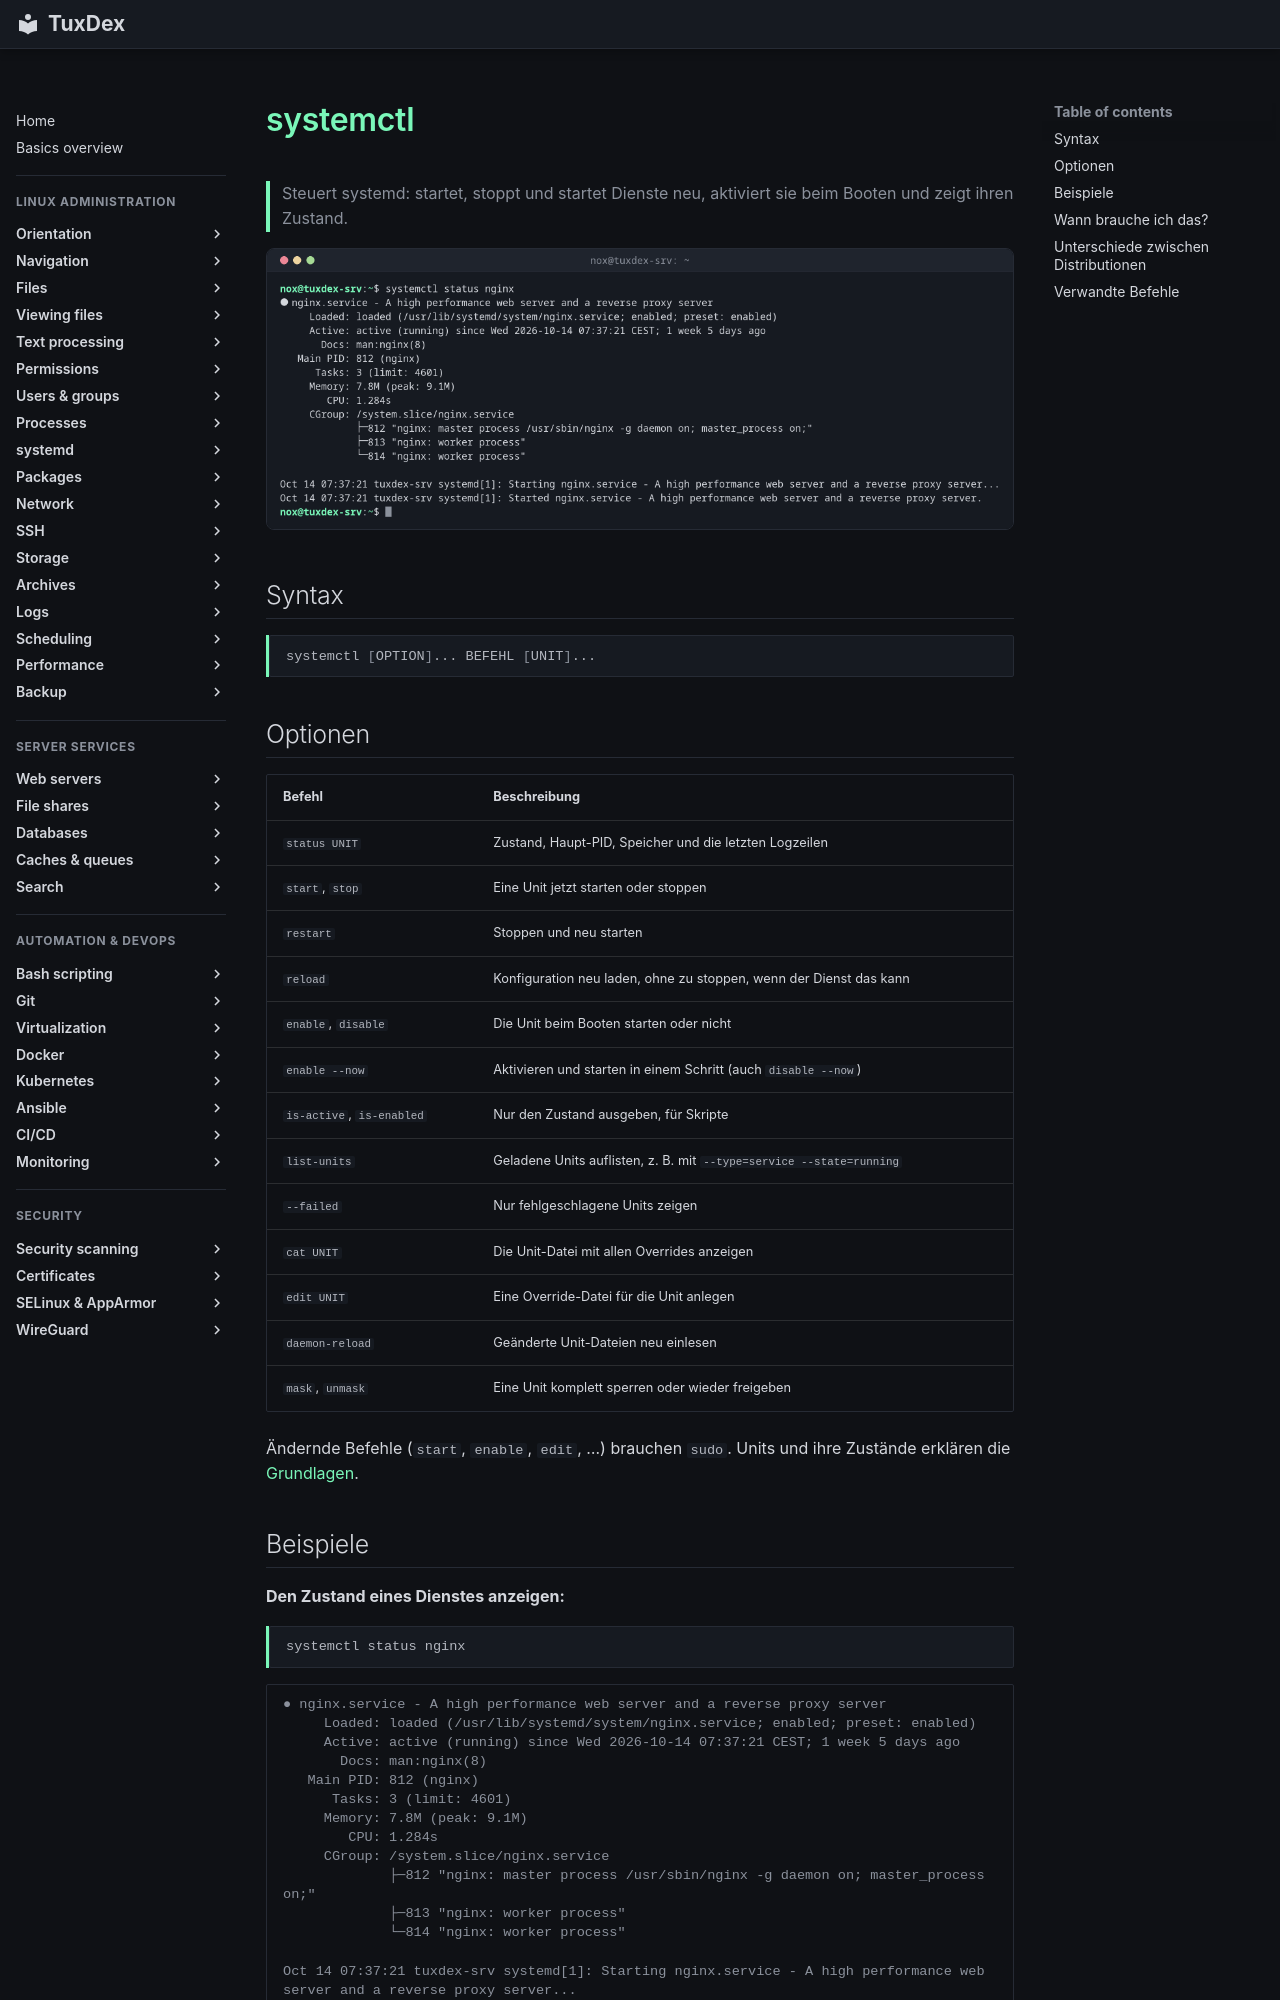

repository: Noxisan/tuxcodex · page: 09-systemd/systemctl.de/index.html · generator: mkdocs

# systemctl

> Steuert systemd: startet, stoppt und startet Dienste neu, aktiviert sie beim Booten und zeigt ihren Zustand.

![systemctl output](../assets/screenshots/09-systemd/systemctl.png)

## Syntax

```bash
systemctl [OPTION]... BEFEHL [UNIT]...
```

## Optionen

| Befehl | Beschreibung |
|--------|--------------|
| `status UNIT` | Zustand, Haupt-PID, Speicher und die letzten Logzeilen |
| `start`, `stop` | Eine Unit jetzt starten oder stoppen |
| `restart` | Stoppen und neu starten |
| `reload` | Konfiguration neu laden, ohne zu stoppen, wenn der Dienst das kann |
| `enable`, `disable` | Die Unit beim Booten starten oder nicht |
| `enable --now` | Aktivieren und starten in einem Schritt (auch `disable --now`) |
| `is-active`, `is-enabled` | Nur den Zustand ausgeben, für Skripte |
| `list-units` | Geladene Units auflisten, z. B. mit `--type=service --state=running` |
| `--failed` | Nur fehlgeschlagene Units zeigen |
| `cat UNIT` | Die Unit-Datei mit allen Overrides anzeigen |
| `edit UNIT` | Eine Override-Datei für die Unit anlegen |
| `daemon-reload` | Geänderte Unit-Dateien neu einlesen |
| `mask`, `unmask` | Eine Unit komplett sperren oder wieder freigeben |

Ändernde Befehle (`start`, `enable`, `edit`, …) brauchen `sudo`. Units und ihre Zustände
erklären die [Grundlagen](basics.md).
